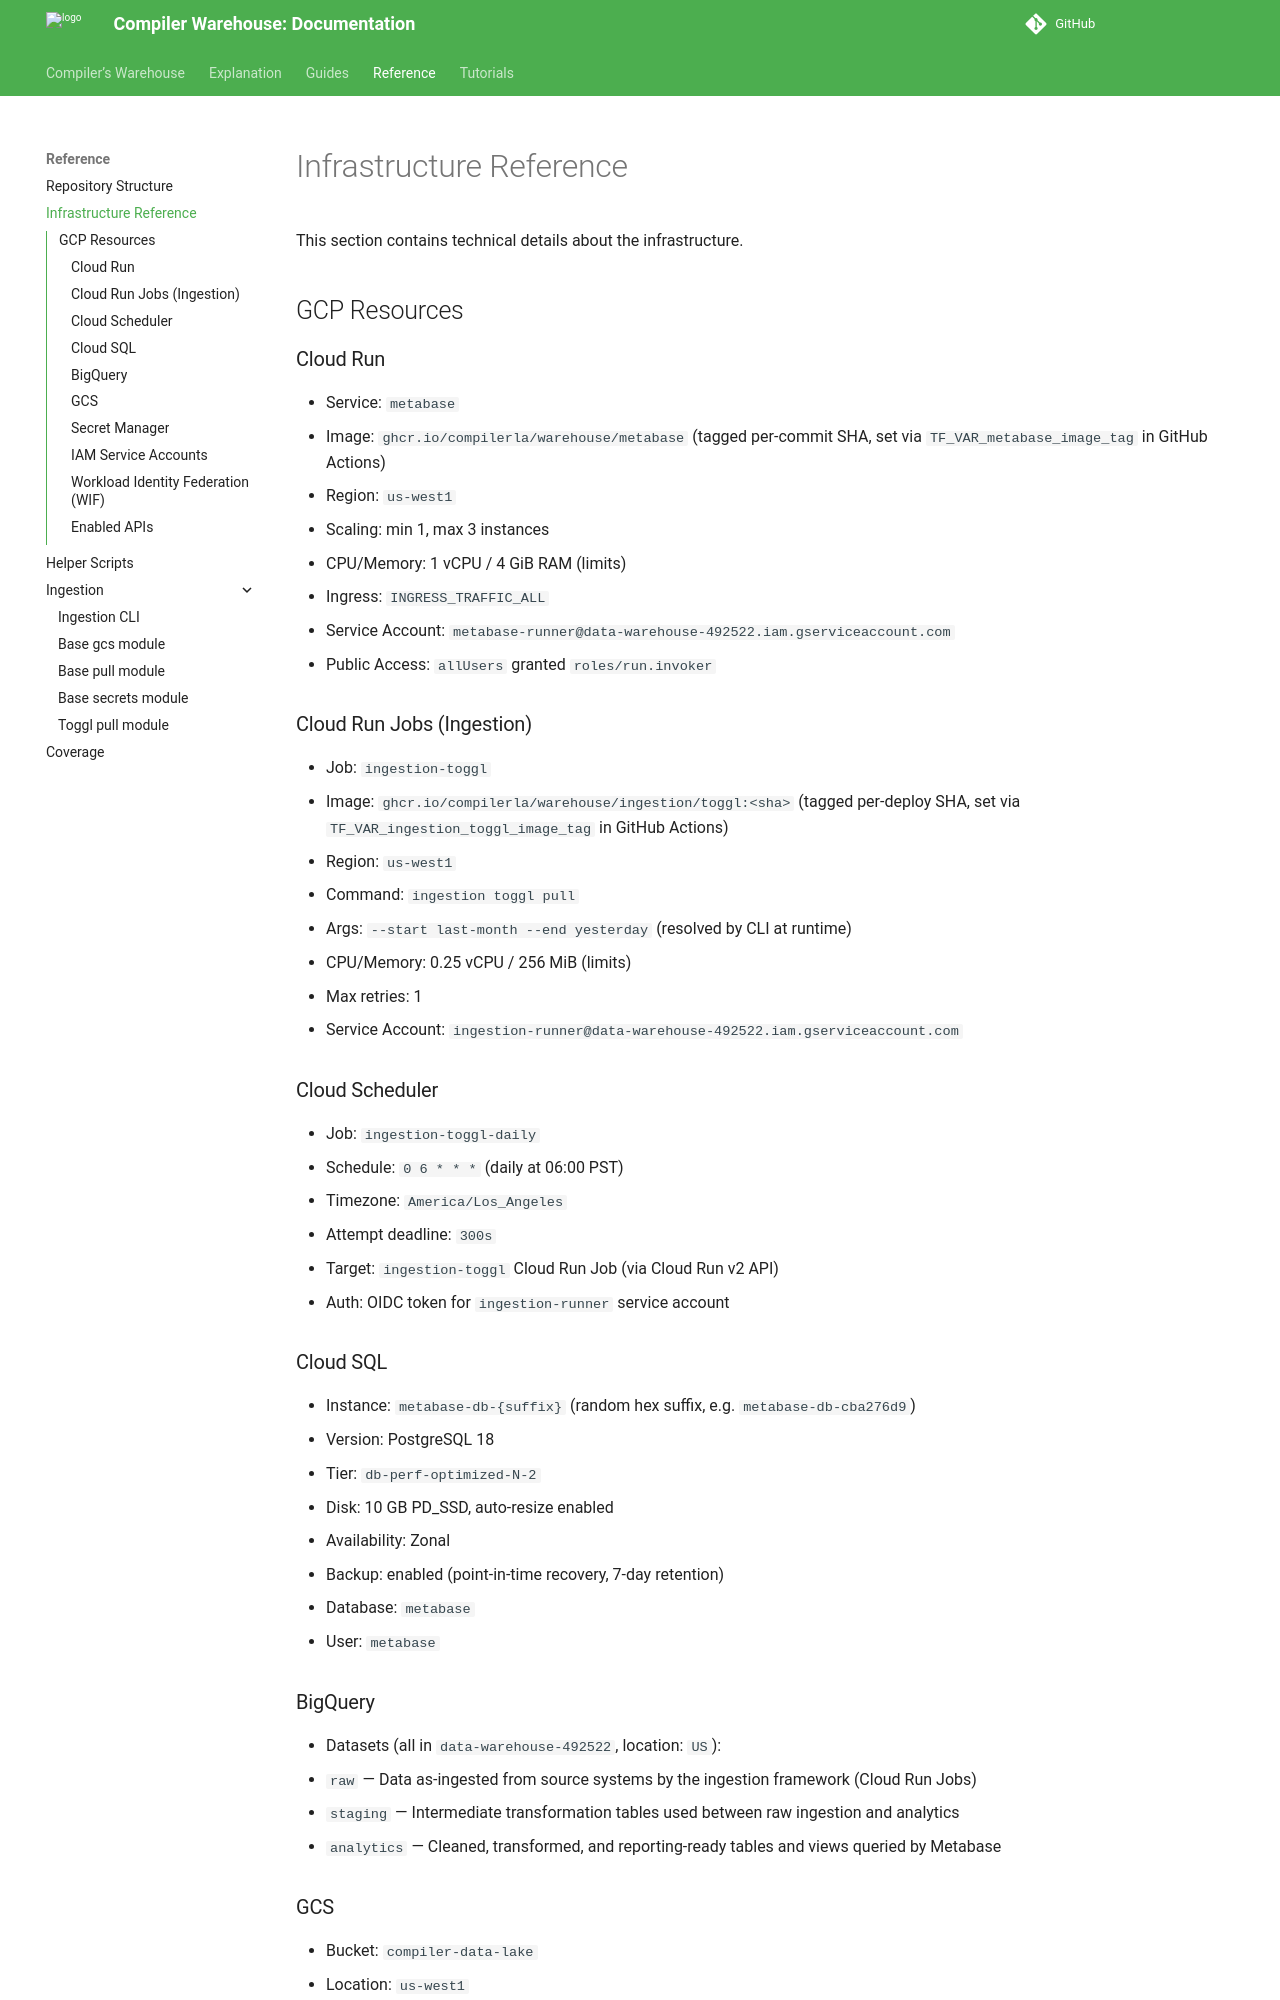

repository: compilerla/warehouse · page: reference/infrastructure/index.html · generator: mkdocs

# Infrastructure Reference

This section contains technical details about the infrastructure.

## GCP Resources

### Cloud Run

- Service: `metabase`
- Image: `ghcr.io/compilerla/warehouse/metabase` (tagged per-commit SHA, set via `TF_VAR_metabase_image_tag` in GitHub Actions)
- Region: `us-west1`
- Scaling: min 1, max 3 instances
- CPU/Memory: 1 vCPU / 4 GiB RAM (limits)
- Ingress: `INGRESS_TRAFFIC_ALL`
- Service Account: `metabase-runner@data-warehouse-492522.iam.gserviceaccount.com`
- Public Access: `allUsers` granted `roles/run.invoker`

### Cloud Run Jobs (Ingestion)

- Job: `ingestion-toggl`
- Image: `ghcr.io/compilerla/warehouse/ingestion/toggl:<sha>` (tagged per-deploy SHA, set via `TF_VAR_ingestion_toggl_image_tag` in GitHub Actions)
- Region: `us-west1`
- Command: `ingestion toggl pull`
- Args: `--start last-month --end yesterday` (resolved by CLI at runtime)
- CPU/Memory: 0.25 vCPU / 256 MiB (limits)
- Max retries: 1
- Service Account: `ingestion-runner@data-warehouse-492522.iam.gserviceaccount.com`

### Cloud Scheduler

- Job: `ingestion-toggl-daily`
- Schedule: `0 6 * * *` (daily at 06:00 PST)
- Timezone: `America/Los_Angeles`
- Attempt deadline: `300s`
- Target: `ingestion-toggl` Cloud Run Job (via Cloud Run v2 API)
- Auth: OIDC token for `ingestion-runner` service account

### Cloud SQL

- Instance: `metabase-db-{suffix}` (random hex suffix, e.g. `metabase-db-cba276d9`)
- Version: PostgreSQL 18
- Tier: `db-perf-optimized-N-2`
- Disk: 10 GB PD_SSD, auto-resize enabled
- Availability: Zonal
- Backup: enabled (point-in-time recovery, 7-day retention)
- Database: `metabase`
- User: `metabase`

### BigQuery

- Datasets (all in `data-warehouse-492522`, location: `US`):
  - `raw` — Data as-ingested from source systems by the ingestion framework (Cloud Run Jobs)
  - `staging` — Intermediate transformation tables used between raw ingestion and analytics
  - `analytics` — Cleaned, transformed, and reporting-ready tables and views queried by Metabase

### GCS

- Bucket: `compiler-data-lake`
- Location: `us-west1`
- Access: uniform bucket-level access enabled
